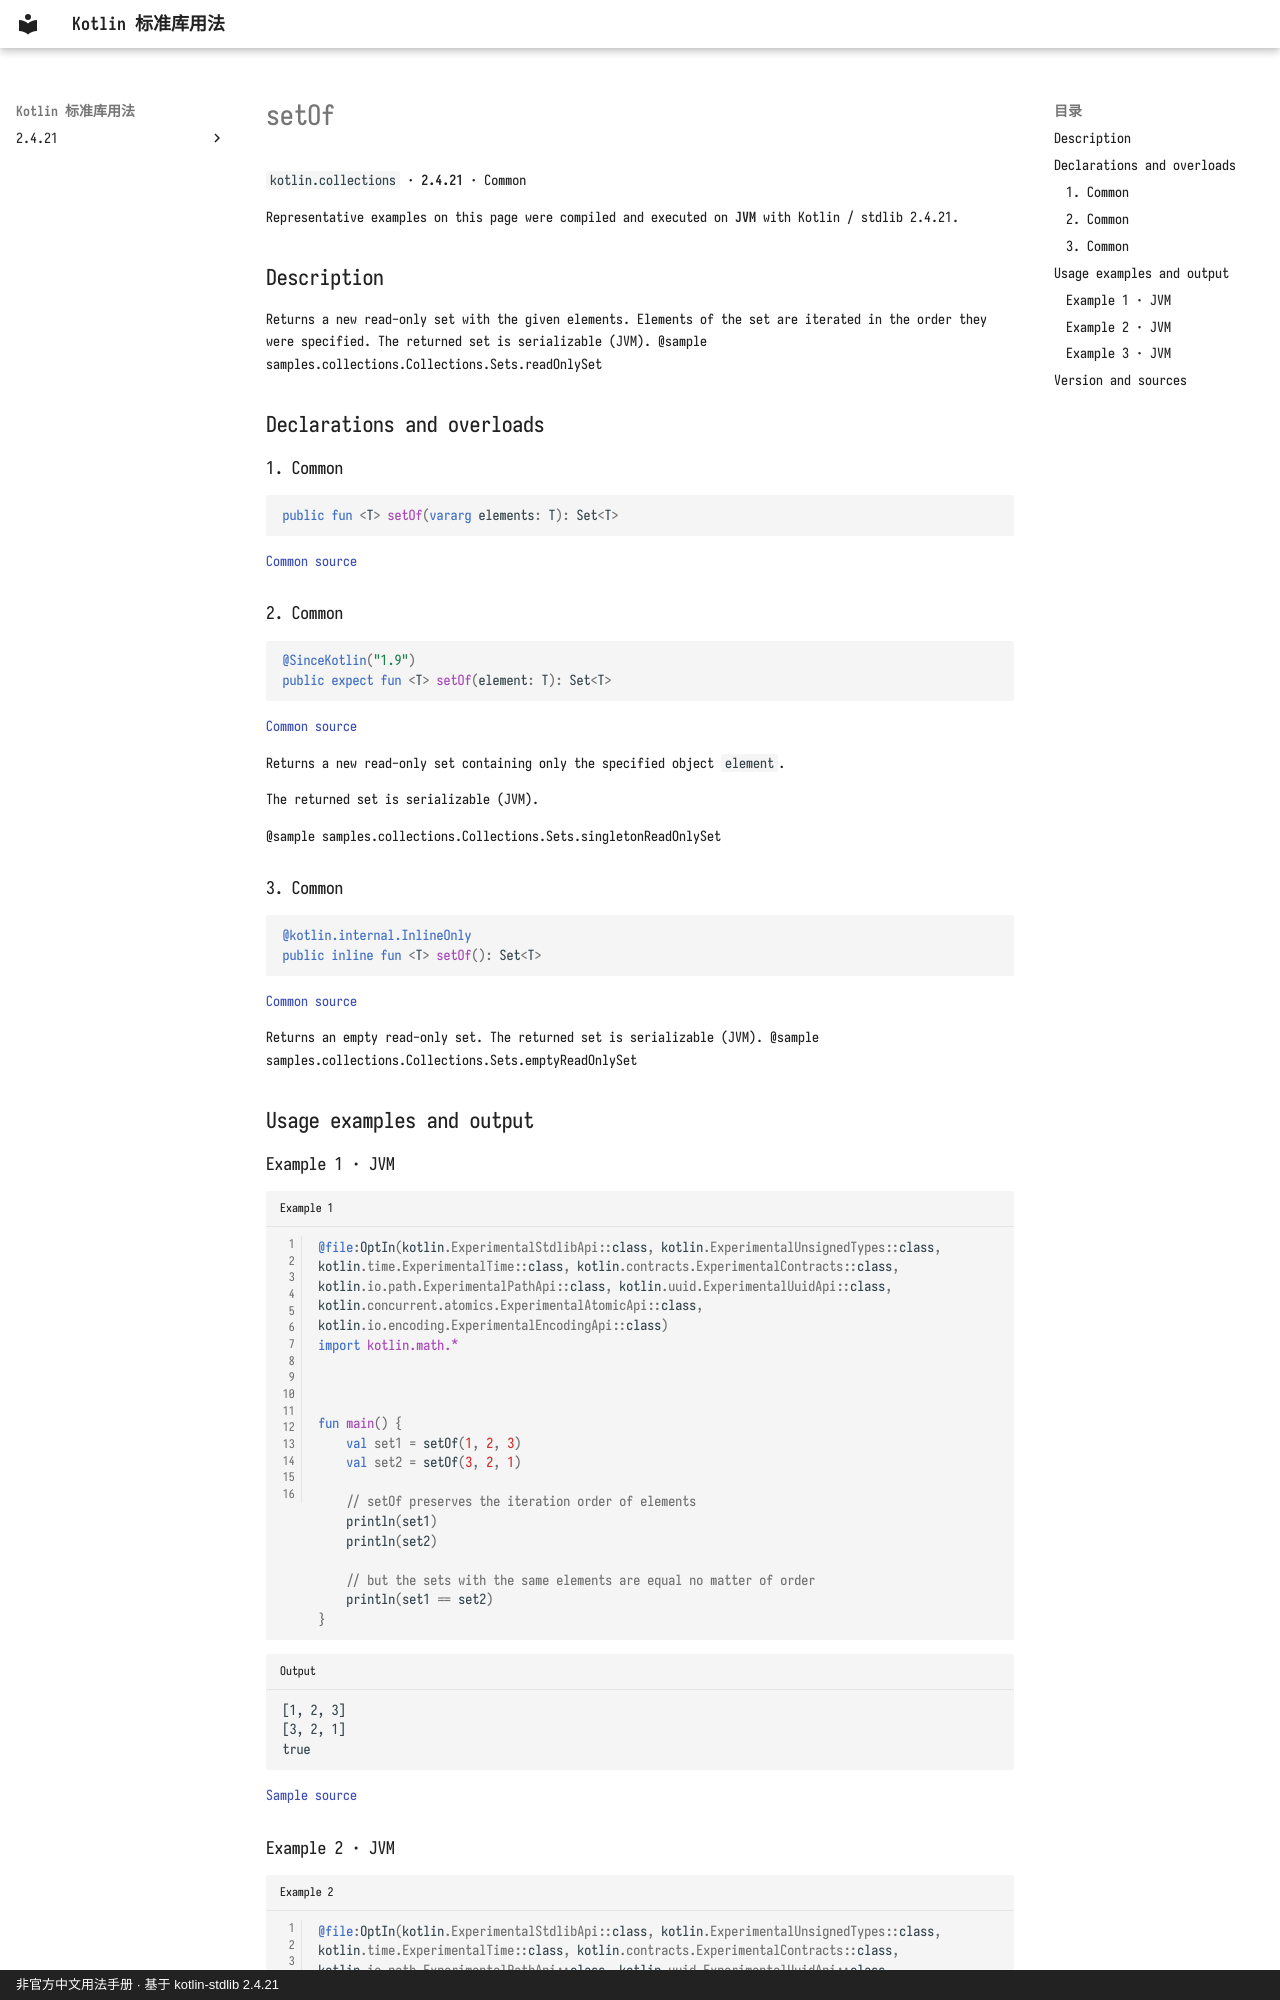

repository: oooooooko/kotlin-stdlib-docs · page: en/api/kotlin.collections/setof--f2a3032e/index.html · generator: mkdocs · copyright: 非官方中文用法手册 · 基于 kotlin-stdlib 2.4.21

# setOf

`kotlin.collections` · **2.4.21** · Common

Representative examples on this page were compiled and executed on **JVM** with Kotlin / stdlib 2.4.21.

## Description

Returns a new read-only set with the given elements.
Elements of the set are iterated in the order they were specified.
The returned set is serializable (JVM).
@sample samples.collections.Collections.Sets.readOnlySet

## Declarations and overloads

### 1. Common

```kotlin
public fun <T> setOf(vararg elements: T): Set<T>
```

[Common source](https://github.com/JetBrains/kotlin/blob/v2.4.21/libraries/stdlib/src/kotlin/collections/Sets.kt#L38)

### 2. Common

```kotlin
@SinceKotlin("1.9")
public expect fun <T> setOf(element: T): Set<T>
```

[Common source](https://github.com/JetBrains/kotlin/blob/v2.4.21/libraries/stdlib/src/kotlin/collections/Sets.kt#L46)

Returns a new read-only set containing only the specified object `element`.

The returned set is serializable (JVM).

@sample samples.collections.Collections.Sets.singletonReadOnlySet

### 3. Common

```kotlin
@kotlin.internal.InlineOnly
public inline fun <T> setOf(): Set<T>
```

[Common source](https://github.com/JetBrains/kotlin/blob/v2.4.21/libraries/stdlib/src/kotlin/collections/Sets.kt#L56)

Returns an empty read-only set.  The returned set is serializable (JVM).
@sample samples.collections.Collections.Sets.emptyReadOnlySet

## Usage examples and output

### Example 1 · JVM

```kotlin title="Example 1" linenums="1"
@file:OptIn(kotlin.ExperimentalStdlibApi::class, kotlin.ExperimentalUnsignedTypes::class, kotlin.time.ExperimentalTime::class, kotlin.contracts.ExperimentalContracts::class, kotlin.io.path.ExperimentalPathApi::class, kotlin.uuid.ExperimentalUuidApi::class, kotlin.concurrent.atomics.ExperimentalAtomicApi::class, kotlin.io.encoding.ExperimentalEncodingApi::class)
import kotlin.math.*



fun main() {
    val set1 = setOf(1, 2, 3)
    val set2 = setOf(3, 2, 1)

    // setOf preserves the iteration order of elements
    println(set1)
    println(set2)

    // but the sets with the same elements are equal no matter of order
    println(set1 == set2)
}
```

```text title="Output"
[1, 2, 3]
[3, 2, 1]
true
```

[Sample source](https://github.com/JetBrains/kotlin/blob/v2.4.21/libraries/stdlib/samples/test/samples/collections/collections.kt#L578)
